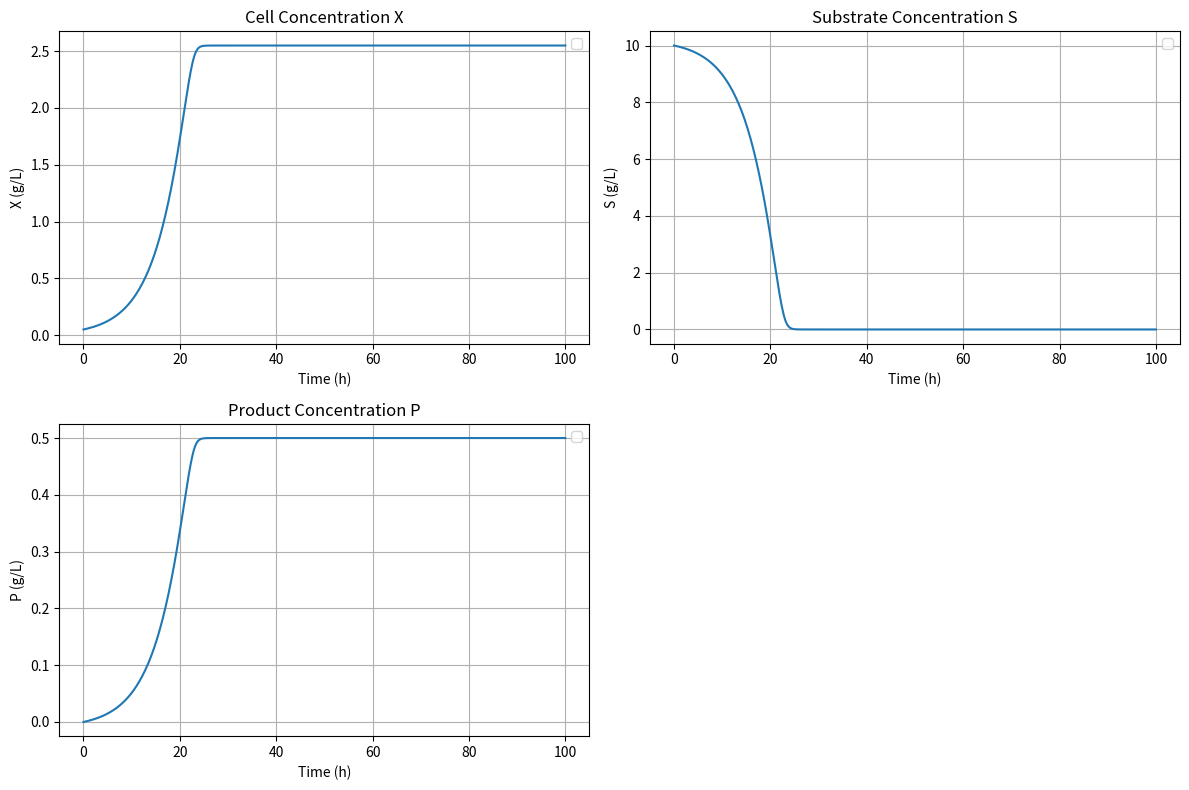

Source code (Python):
import numpy as np
from scipy.integrate import solve_ivp
import matplotlib.pyplot as plt

# Process Control 2.16
# Turn Fed-batch to batch

# 參數設定
# =========================
V = 1           # L
mu_max = 0.20   # 1/h
Ks = 1.0        # g/L
Yxs = 0.5       # g/g
Ypx = 0.2       # g/g
Yps = Ypx * Yxs # g/g = 0.1

# 初始條件
# =========================
X0 = 0.05       # g/L
S0 = 10.0       # g/L
P0 = 0.0        # g/L
y0 = [X0, S0, P0 ]

def batch_ode(t, y):
    X, S, P = y
    # Monod growth rate
    mu = mu_max * S / (Ks + S)
    # Reaction rates
    rg = mu * X
    rp = Ypx * rg
     # ODEs
    dXdt = rg 
    dSdt =- (1 / Yxs) * rg - (1 / Yps) * rp
    dPdt = rp 
    return [dXdt, dSdt, dPdt ]

def run_simulation( t_end=100):
    t_span = (0, t_end)
    t_eval = np.linspace(0, t_end, 500)

    sol = solve_ivp(
        fun=lambda t, y: batch_ode(t, y),
        t_span=t_span,
        y0=y0,
        t_eval=t_eval,
        method='RK45'
    )
    return sol

sol1 = run_simulation(t_end=100)

fig, axes = plt.subplots(2, 2, figsize=(12, 8))

# X
axes[0, 0].plot(sol1.t, sol1.y[0])
axes[0, 0].set_title('Cell Concentration X')
axes[0, 0].set_xlabel('Time (h)')
axes[0, 0].set_ylabel('X (g/L)')
axes[0, 0].legend()
axes[0, 0].grid()

# S
axes[0, 1].plot(sol1.t, sol1.y[1] )
axes[0, 1].set_title('Substrate Concentration S')
axes[0, 1].set_xlabel('Time (h)')
axes[0, 1].set_ylabel('S (g/L)')
axes[0, 1].legend()
axes[0, 1].grid()

# P
axes[1, 0].plot(sol1.t, sol1.y[2] )
axes[1, 0].set_title('Product Concentration P')
axes[1, 0].set_xlabel('Time (h)')
axes[1, 0].set_ylabel('P (g/L)')
axes[1, 0].legend()
axes[1, 0].grid()

axes[1, 1].axis('off')

plt.tight_layout()
plt.show()
